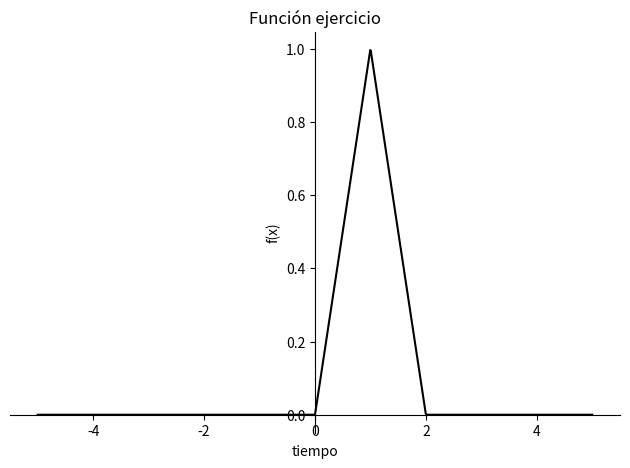

Source code (Python):
# -*- coding: utf-8 -*-
"""
Created on Tue Jun  6 16:13:46 2023

@author: Franco
"""

import sympy as sym
import matplotlib.pyplot as plt

def funcion_simbolica():
    """
    Función que escribe a f(x) de forma simbolica, realiza el gráfico de la misma y calcula e informa los valores de energía total y potencia promedio de f(x)
    Utiliza sympy como método simbólico y matplotlib para realizar el gráfico.
    Parámetros:
    *x, T : variables temporales
    *f : función f(x)
    *E : energia total
    *P : potencia promedio
    
    La funcion no requiere de argumentos de entrada ni salida
    """
    x, T = sym.symbols('x T')
    f = sym.Piecewise((0,x<=0),(x,(x>0)&(x<=1)),(2-x,(x>1)&(x<2)),(0,x>=2))
    sym.plot(f,(x,-5,5),line_color='black', title='Función ejercicio', xlabel='tiempo', ylabel='f(x)')
    E = sym.integrate(abs(f)**2,(x,0,2))
    P = sym.limit(((1/2*T)*sym.integrate(abs(f)**2,(x,-sym.oo,sym.oo))),T,sym.oo)
    print("El valor de energía para esta función es de: ", E)
    print("El valor de potencia promedio de esta función es de :",P)
    

if __name__ == "__main__":
    funcion_simbolica()
